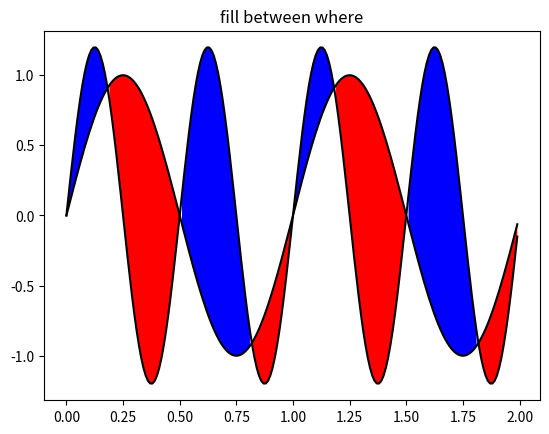

Generate this figure with matplotlib:
import matplotlib.pyplot as plt 
import numpy as np 
x = np.arange(0.0, 2, 0.01) 
#x = np.arange(1, 5, 1) 
y1 = np.sin(2* np.pi *x) 
y2 = 1.2 * np.sin(4 * np.pi * x) 
fig, ax = plt.subplots (1, sharex=True) 
ax.plot(x, y1, x, y2, color='black') 
ax.fill_between (x, y1, y2, where=y2 >= y1, facecolor='blue') 
ax.fill_between (x, y1, y2, where=y2 <= y1, facecolor='red') 
ax.set_title('fill between where') 
plt.show()